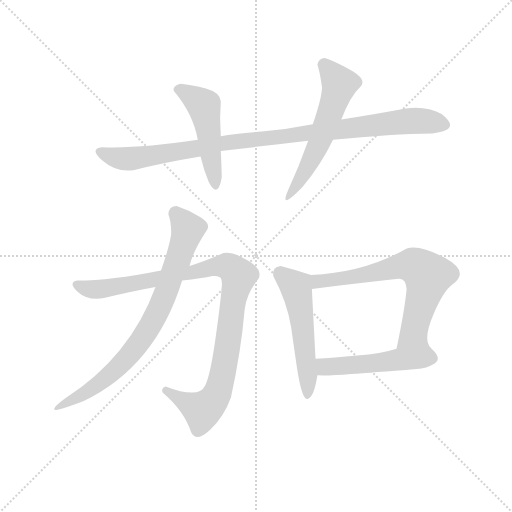
t = 0.00 s
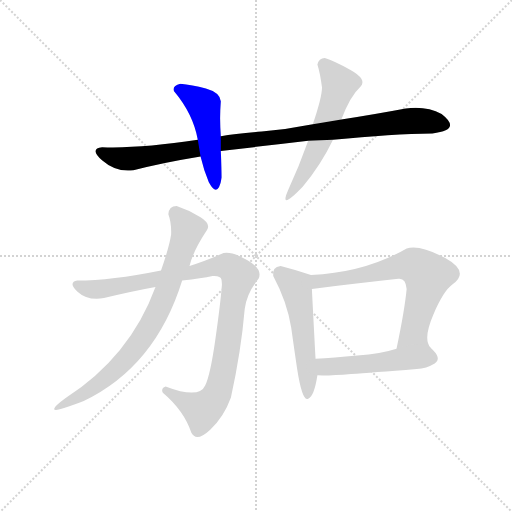
t = 1.39 s
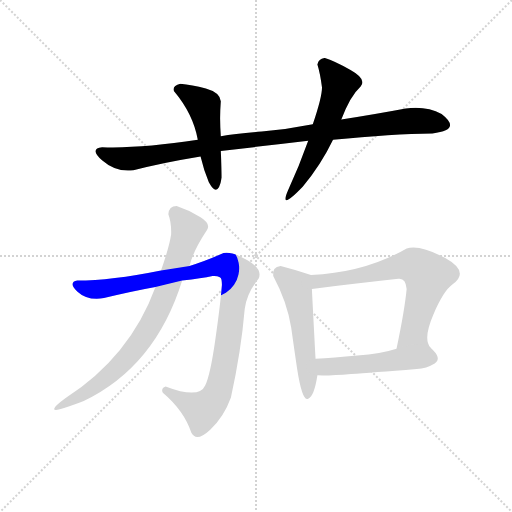
t = 2.78 s
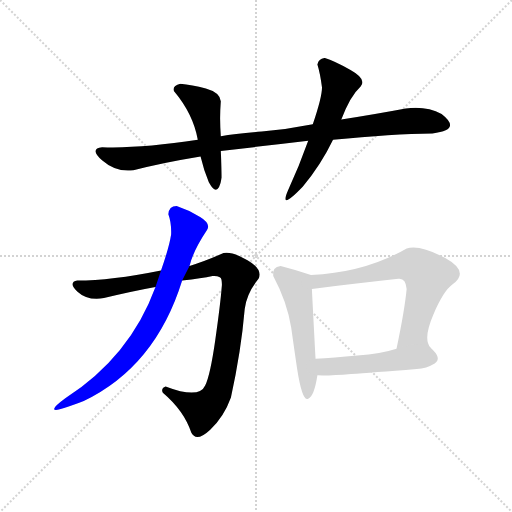
t = 4.17 s
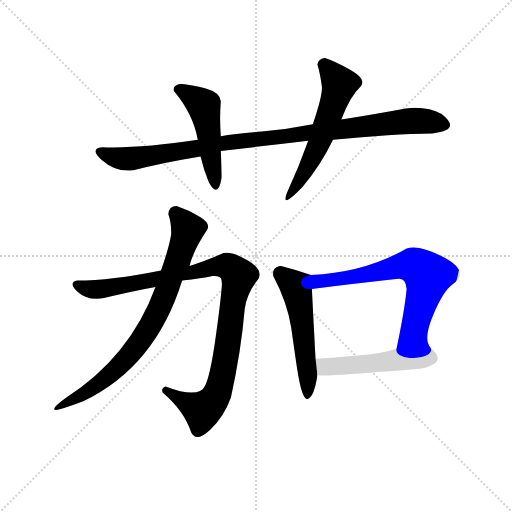
t = 5.56 s
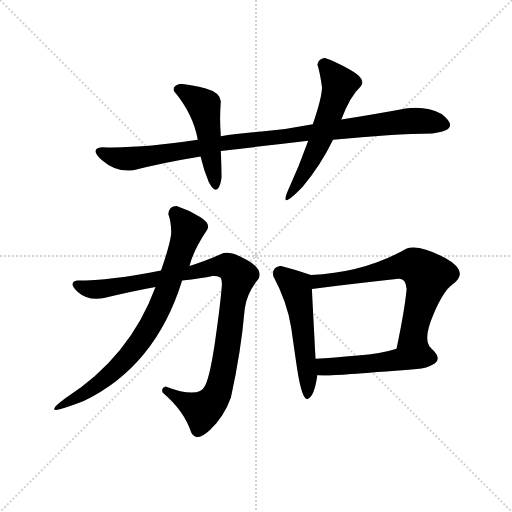
t = 6.95 s

The animated SVG that drew these frames (rendered in a browser with its animation timeline set to each time). Animation: 8 CSS @keyframes rules; one cycle of 6.95 s.

<svg version="1.1" viewBox="0 0 1024 1024" xmlns="http://www.w3.org/2000/svg">
  <g stroke="lightgray" stroke-dasharray="1,1" stroke-width="1" transform="scale(4, 4)">
    <line x1="0" y1="0" x2="256" y2="256"></line>
    <line x1="256" y1="0" x2="0" y2="256"></line>
    <line x1="128" y1="0" x2="128" y2="256"></line>
    <line x1="0" y1="128" x2="256" y2="128"></line>
  </g>
  <g transform="scale(0.92, -0.92) translate(60, -900)">
    <style type="text/css">
      
        @keyframes keyframes0 {
          from {
            stroke: blue;
            stroke-dashoffset: 1000;
            stroke-width: 128;
          }
          76% {
            animation-timing-function: step-end;
            stroke: blue;
            stroke-dashoffset: 0;
            stroke-width: 128;
          }
          to {
            stroke: black;
            stroke-width: 1024;
          }
        }
        #make-me-a-hanzi-animation-0 {
          animation: keyframes0 1.0638020833333333s both;
          animation-delay: 0s;
          animation-timing-function: linear;
        }
      
        @keyframes keyframes1 {
          from {
            stroke: blue;
            stroke-dashoffset: 487;
            stroke-width: 128;
          }
          61% {
            animation-timing-function: step-end;
            stroke: blue;
            stroke-dashoffset: 0;
            stroke-width: 128;
          }
          to {
            stroke: black;
            stroke-width: 1024;
          }
        }
        #make-me-a-hanzi-animation-1 {
          animation: keyframes1 0.6463216145833334s both;
          animation-delay: 1.0638020833333333s;
          animation-timing-function: linear;
        }
      
        @keyframes keyframes2 {
          from {
            stroke: blue;
            stroke-dashoffset: 586;
            stroke-width: 128;
          }
          66% {
            animation-timing-function: step-end;
            stroke: blue;
            stroke-dashoffset: 0;
            stroke-width: 128;
          }
          to {
            stroke: black;
            stroke-width: 1024;
          }
        }
        #make-me-a-hanzi-animation-2 {
          animation: keyframes2 0.7268880208333334s both;
          animation-delay: 1.7101236979166665s;
          animation-timing-function: linear;
        }
      
        @keyframes keyframes3 {
          from {
            stroke: blue;
            stroke-dashoffset: 1011;
            stroke-width: 128;
          }
          77% {
            animation-timing-function: step-end;
            stroke: blue;
            stroke-dashoffset: 0;
            stroke-width: 128;
          }
          to {
            stroke: black;
            stroke-width: 1024;
          }
        }
        #make-me-a-hanzi-animation-3 {
          animation: keyframes3 1.07275390625s both;
          animation-delay: 2.43701171875s;
          animation-timing-function: linear;
        }
      
        @keyframes keyframes4 {
          from {
            stroke: blue;
            stroke-dashoffset: 765;
            stroke-width: 128;
          }
          71% {
            animation-timing-function: step-end;
            stroke: blue;
            stroke-dashoffset: 0;
            stroke-width: 128;
          }
          to {
            stroke: black;
            stroke-width: 1024;
          }
        }
        #make-me-a-hanzi-animation-4 {
          animation: keyframes4 0.87255859375s both;
          animation-delay: 3.509765625s;
          animation-timing-function: linear;
        }
      
        @keyframes keyframes5 {
          from {
            stroke: blue;
            stroke-dashoffset: 538;
            stroke-width: 128;
          }
          64% {
            animation-timing-function: step-end;
            stroke: blue;
            stroke-dashoffset: 0;
            stroke-width: 128;
          }
          to {
            stroke: black;
            stroke-width: 1024;
          }
        }
        #make-me-a-hanzi-animation-5 {
          animation: keyframes5 0.6878255208333334s both;
          animation-delay: 4.38232421875s;
          animation-timing-function: linear;
        }
      
        @keyframes keyframes6 {
          from {
            stroke: blue;
            stroke-dashoffset: 686;
            stroke-width: 128;
          }
          69% {
            animation-timing-function: step-end;
            stroke: blue;
            stroke-dashoffset: 0;
            stroke-width: 128;
          }
          to {
            stroke: black;
            stroke-width: 1024;
          }
        }
        #make-me-a-hanzi-animation-6 {
          animation: keyframes6 0.8082682291666666s both;
          animation-delay: 5.070149739583333s;
          animation-timing-function: linear;
        }
      
        @keyframes keyframes7 {
          from {
            stroke: blue;
            stroke-dashoffset: 507;
            stroke-width: 128;
          }
          62% {
            animation-timing-function: step-end;
            stroke: blue;
            stroke-dashoffset: 0;
            stroke-width: 128;
          }
          to {
            stroke: black;
            stroke-width: 1024;
          }
        }
        #make-me-a-hanzi-animation-7 {
          animation: keyframes7 0.66259765625s both;
          animation-delay: 5.87841796875s;
          animation-timing-function: linear;
        }
      
    </style>
    
      <path d="M 620 630 Q 565 619 509 614 Q 453 609 420 604 L 370 596 Q 246 577 162 580 Q 133 577 162.5 551 Q 192 525 230 530 Q 291 546 376 560 L 420 572 Q 518 583 610 594 L 664 596 Q 793 609 880 610 Q 945 617 900 652 Q 867 670 822 664 Q 758 652 682 640 L 620 630 Z" fill="lightgray"></path>
    
      <path d="M 420 604 Q 417 643 420 680 Q 418 699 387.5 707.5 Q 357 716 332 718 Q 314 713 318 702 Q 360 652 370 596 L 376 560 Q 383 530 394 504 Q 414 467 422 514 Q 422 532 420 572 L 420 604 Z" fill="lightgray"></path>
    
      <path d="M 646 774 Q 633 773 630 760 Q 636 741 640 710 Q 640 689 620 630 L 610 594 Q 591 540 566 486 Q 546 440 598 494 Q 637 540 664 596 L 682 640 Q 701 691 724 712 Q 738 728 702 748 Q 666 768 646 774 Z" fill="lightgray"></path>
    
      <path d="M 300 60 Q 289 56 294 46 Q 340 7 356 -41 Q 367 -62 397 -34 Q 427 -6 442 36 Q 464 135 472 228 Q 476 262 502 294 Q 512 315 478 334.5 Q 444 354 426 350 Q 383 331 352 322 L 290 312 Q 181 290 108 290 Q 87 286 108.5 266 Q 130 246 166 252 Q 228 267 278 276 L 336 290 Q 379 295 402 300 Q 420 301 421.5 292 Q 423 283 422 276 Q 419 238 408 161 Q 397 84 386 62 Q 373 32 300 60 Z" fill="lightgray"></path>
    
      <path d="M 352 322 Q 360 355 390 400 Q 399 414 375 428.5 Q 351 443 324 452 Q 307 452 306 434 Q 313 415 312 390 Q 308 363 290 312 L 278 276 Q 223 125 82 34 Q 18 -13 122 28 Q 278 103 336 290 L 352 322 Z" fill="lightgray"></path>
    
      <path d="M 550 322 Q 531 320 534 300 Q 564 244 573 188 Q 581 131 586 98 Q 597 27 610 33 Q 623 38 630 84 L 626 120 Q 625 136 618 272 C 616 302 616 302 616 302 Q 586 313 550 322 Z" fill="lightgray"></path>
    
      <path d="M 876 144 Q 859 163 882 216 Q 904 268 924 282 Q 962 309 908 339 Q 853 369 824 360 Q 735 308 616 302 C 586 300 588 268 618 272 Q 707 283 806 294 Q 822 296 824 272 Q 820 228 802 142 C 796 113 889 117 876 144 Z" fill="lightgray"></path>
    
      <path d="M 630 84 Q 658 83 703 87 Q 747 90 846 98 Q 867 99 885 110 Q 902 121 876 144 C 860 159 831 151 802 142 Q 768 131 717 127 Q 665 122 626 120 C 596 118 600 85 630 84 Z" fill="lightgray"></path>
    
    
      <clipPath id="make-me-a-hanzi-clip-0">
        <path d="M 620 630 Q 565 619 509 614 Q 453 609 420 604 L 370 596 Q 246 577 162 580 Q 133 577 162.5 551 Q 192 525 230 530 Q 291 546 376 560 L 420 572 Q 518 583 610 594 L 664 596 Q 793 609 880 610 Q 945 617 900 652 Q 867 670 822 664 Q 758 652 682 640 L 620 630 Z"></path>
      </clipPath>
      <path clip-path="url(#make-me-a-hanzi-clip-0)" d="M 161 565 L 201 555 L 230 555 L 484 597 L 833 637 L 898 633" fill="none" id="make-me-a-hanzi-animation-0" stroke-dasharray="872 1744" stroke-linecap="round"></path>
    
      <clipPath id="make-me-a-hanzi-clip-1">
        <path d="M 420 604 Q 417 643 420 680 Q 418 699 387.5 707.5 Q 357 716 332 718 Q 314 713 318 702 Q 360 652 370 596 L 376 560 Q 383 530 394 504 Q 414 467 422 514 Q 422 532 420 572 L 420 604 Z"></path>
      </clipPath>
      <path clip-path="url(#make-me-a-hanzi-clip-1)" d="M 331 705 L 383 671 L 410 504" fill="none" id="make-me-a-hanzi-animation-1" stroke-dasharray="359 718" stroke-linecap="round"></path>
    
      <clipPath id="make-me-a-hanzi-clip-2">
        <path d="M 646 774 Q 633 773 630 760 Q 636 741 640 710 Q 640 689 620 630 L 610 594 Q 591 540 566 486 Q 546 440 598 494 Q 637 540 664 596 L 682 640 Q 701 691 724 712 Q 738 728 702 748 Q 666 768 646 774 Z"></path>
      </clipPath>
      <path clip-path="url(#make-me-a-hanzi-clip-2)" d="M 644 759 L 678 718 L 676 708 L 633 586 L 586 501 L 584 482 L 564 476" fill="none" id="make-me-a-hanzi-animation-2" stroke-dasharray="458 916" stroke-linecap="round"></path>
    
      <clipPath id="make-me-a-hanzi-clip-3">
        <path d="M 300 60 Q 289 56 294 46 Q 340 7 356 -41 Q 367 -62 397 -34 Q 427 -6 442 36 Q 464 135 472 228 Q 476 262 502 294 Q 512 315 478 334.5 Q 444 354 426 350 Q 383 331 352 322 L 290 312 Q 181 290 108 290 Q 87 286 108.5 266 Q 130 246 166 252 Q 228 267 278 276 L 336 290 Q 379 295 402 300 Q 420 301 421.5 292 Q 423 283 422 276 Q 419 238 408 161 Q 397 84 386 62 Q 373 32 300 60 Z"></path>
      </clipPath>
      <path clip-path="url(#make-me-a-hanzi-clip-3)" d="M 109 278 L 156 271 L 428 323 L 454 308 L 459 301 L 431 123 L 419 65 L 404 30 L 380 8 L 308 48" fill="none" id="make-me-a-hanzi-animation-3" stroke-dasharray="883 1766" stroke-linecap="round"></path>
    
      <clipPath id="make-me-a-hanzi-clip-4">
        <path d="M 352 322 Q 360 355 390 400 Q 399 414 375 428.5 Q 351 443 324 452 Q 307 452 306 434 Q 313 415 312 390 Q 308 363 290 312 L 278 276 Q 223 125 82 34 Q 18 -13 122 28 Q 278 103 336 290 L 352 322 Z"></path>
      </clipPath>
      <path clip-path="url(#make-me-a-hanzi-clip-4)" d="M 322 436 L 343 411 L 347 396 L 298 258 L 265 188 L 212 118 L 160 69 L 110 38 L 101 21" fill="none" id="make-me-a-hanzi-animation-4" stroke-dasharray="637 1274" stroke-linecap="round"></path>
    
      <clipPath id="make-me-a-hanzi-clip-5">
        <path d="M 550 322 Q 531 320 534 300 Q 564 244 573 188 Q 581 131 586 98 Q 597 27 610 33 Q 623 38 630 84 L 626 120 Q 625 136 618 272 C 616 302 616 302 616 302 Q 586 313 550 322 Z"></path>
      </clipPath>
      <path clip-path="url(#make-me-a-hanzi-clip-5)" d="M 550 305 L 583 276 L 589 257 L 611 77 L 609 40" fill="none" id="make-me-a-hanzi-animation-5" stroke-dasharray="410 820" stroke-linecap="round"></path>
    
      <clipPath id="make-me-a-hanzi-clip-6">
        <path d="M 876 144 Q 859 163 882 216 Q 904 268 924 282 Q 962 309 908 339 Q 853 369 824 360 Q 735 308 616 302 C 586 300 588 268 618 272 Q 707 283 806 294 Q 822 296 824 272 Q 820 228 802 142 C 796 113 889 117 876 144 Z"></path>
      </clipPath>
      <path clip-path="url(#make-me-a-hanzi-clip-6)" d="M 625 280 L 632 288 L 716 299 L 818 323 L 845 321 L 869 300 L 839 173 L 869 146" fill="none" id="make-me-a-hanzi-animation-6" stroke-dasharray="558 1116" stroke-linecap="round"></path>
    
      <clipPath id="make-me-a-hanzi-clip-7">
        <path d="M 630 84 Q 658 83 703 87 Q 747 90 846 98 Q 867 99 885 110 Q 902 121 876 144 C 860 159 831 151 802 142 Q 768 131 717 127 Q 665 122 626 120 C 596 118 600 85 630 84 Z"></path>
      </clipPath>
      <path clip-path="url(#make-me-a-hanzi-clip-7)" d="M 633 115 L 645 104 L 662 103 L 879 122" fill="none" id="make-me-a-hanzi-animation-7" stroke-dasharray="379 758" stroke-linecap="round"></path>
    
  </g>
</svg>
